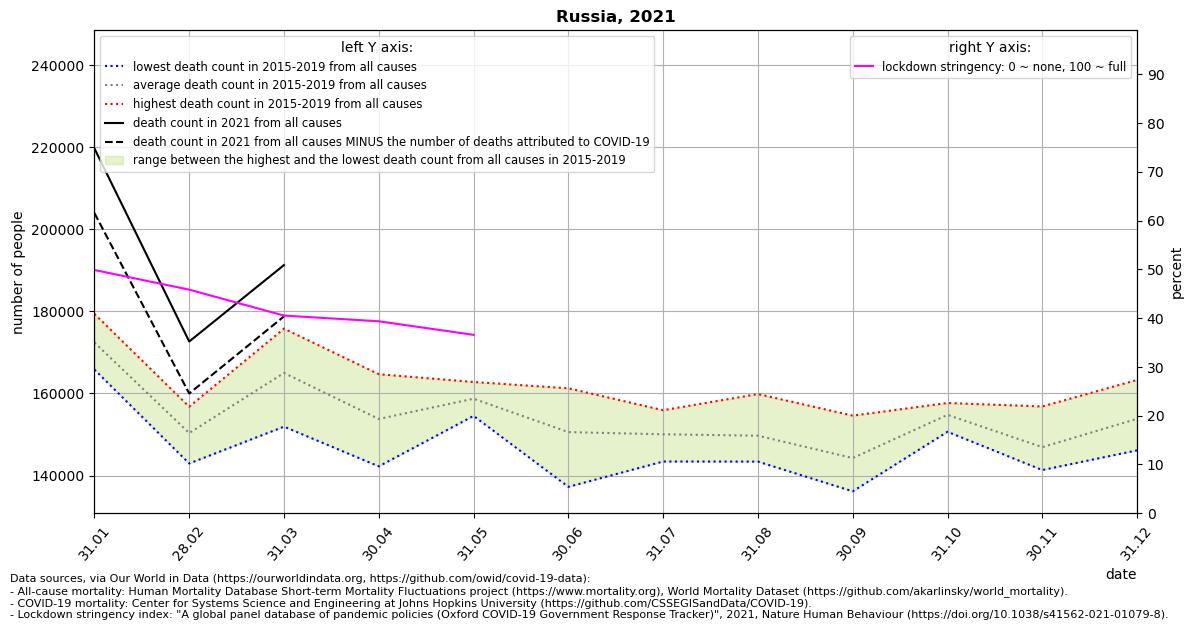

Data behind this chart, as committed beside it:
location, date, time, time_unit, deaths_2010_all_ages, deaths_2011_all_ages, deaths_2012_all_ages, deaths_2013_all_ages, deaths_2014_all_ages, deaths_2015_all_ages, deaths_2016_all_ages, deaths_2017_all_ages, deaths_2018_all_ages, deaths_2019_all_ages, deaths_2020_all_ages, deaths_2021_all_ages, new_deaths, stringency_index, deaths_min, deaths_max, deaths_mean, deaths_noncovid
Russia, 2021-01-31, 1, monthly, , , , , , 174723, 169771, 179410, 165836, 172451, 164075, 219769, 15758, 49.86, 165836, 179410, 172438, 204011
Russia, 2021-02-28, 2, monthly, , , , , , 156737, 156779, 146802, 142931, 148496, 143179, 172672, 12671, 45.83, 142931, 156779, 150349, 160001
Russia, 2021-03-31, 3, monthly, , , , , , 175810, 166307, 161610, 169408, 151913, 152740, 191320, 12519, 40.52, 151913, 175810, 165010, 178801
Russia, 2021-04-30, 4, monthly, , , , , , 164705, 150761, 142226, 157368, 153867, 150873, , 11071, 39.35, 142226, 164705, 153785, 
Russia, 2021-05-31, 5, monthly, , , , , , 154855, 160437, 161000, 162805, 154539, 172914, , 3773, 36.57, 154539, 162805, 158727, 
Russia, 2021-06-30, 6, monthly, , , , , , 161267, 156514, 149314, 148590, 137237, 162758, , , , 137237, 161267, 150584, 
Russia, 2021-07-31, 7, monthly, , , , , , 155922, 146874, 143413, 152478, 151554, 181479, , , , 143413, 155922, 150048, 
Russia, 2021-08-31, 8, monthly, , , , , , 145113, 159864, 152367, 147822, 143394, 157181, , , , 143394, 159864, 149712, 
Russia, 2021-09-30, 9, monthly, , , , , , 154600, 149829, 141652, 136140, 139051, 170717, , , , 136140, 154600, 144254, 
Russia, 2021-10-31, 10, monthly, , , , , , 156753, 150667, 155161, 153705, 157679, 205456, , , , 150667, 157679, 154793, 
Russia, 2021-11-30, 11, monthly, , , , , , 147626, 156836, 145248, 143519, 141331, 219872, , , , 141331, 156836, 146912, 
Russia, 2021-12-31, 12, monthly, , , , , , 163302, 163274, 146137, 147225, 149171, 243235, , , , 146137, 163302, 153822, 
